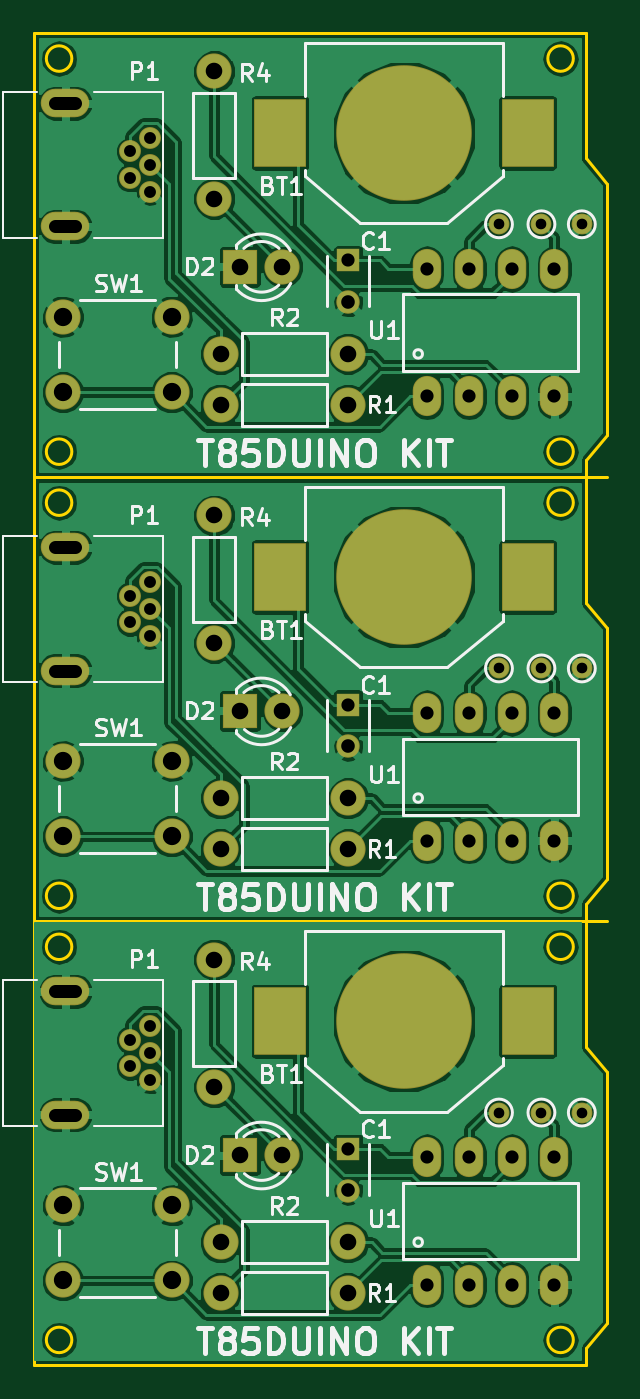
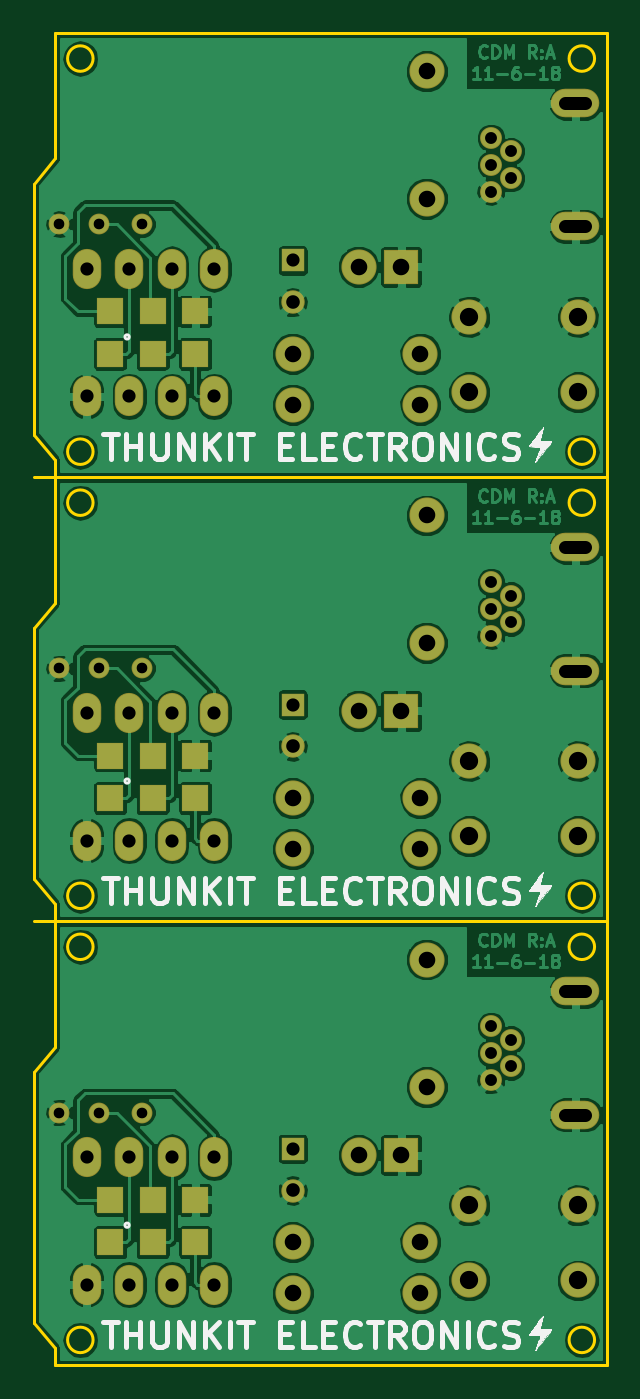
Circuit board: 9 layer files. Board 34.3 x 26.5 mm.
- bottom_copper: TH-B.Cu.gbl (152746 bytes)
- bottom_mask: TH-B.Mask.gbs (3615 bytes)
- bottom_silk: TH-B.SilkS.gbo (24952 bytes)
- outline: TH-Edge.Cuts.gm1 (4498 bytes)
- top_copper: TH-F.Cu.gtl (150721 bytes)
- top_mask: TH-F.Mask.gts (3415 bytes)
- top_silk: TH-F.SilkS.gto (32426 bytes)
- outline: TH-V.Groove.gko (406 bytes)
- drill: TH.drl (1658 bytes)

=== bottom_copper: TH-B.Cu.gbl (152746 bytes, source omitted) ===
=== bottom_mask: TH-B.Mask.gbs ===
G04 #@! TF.FileFunction,Soldermask,Bot*
%FSLAX46Y46*%
G04 Gerber Fmt 4.6, Leading zero omitted, Abs format (unit mm)*
G04 Created by KiCad (PCBNEW 4.0.5+dfsg1-4) date Tue Nov  6 22:35:12 2018*
%MOMM*%
%LPD*%
G01*
G04 APERTURE LIST*
%ADD10C,0.100000*%
%ADD11R,1.625600X1.625600*%
%ADD12C,2.101600*%
%ADD13C,1.309600*%
%ADD14O,2.901600X1.701600*%
%ADD15C,2.100580*%
%ADD16R,2.101600X2.101600*%
%ADD17O,1.701600X2.401600*%
%ADD18C,1.244600*%
%ADD19R,1.401600X1.401600*%
%ADD20C,1.401600*%
G04 APERTURE END LIST*
D10*
D11*
X176022000Y-76073000D03*
X173482000Y-76073000D03*
X173482000Y-78613000D03*
X176022000Y-78613000D03*
X170942000Y-76073000D03*
X170942000Y-78613000D03*
D12*
X154559000Y-76399000D03*
X154559000Y-80899000D03*
X148059000Y-76399000D03*
X148059000Y-80899000D03*
D13*
X153259000Y-67310000D03*
X153259000Y-68910000D03*
X152059000Y-66510000D03*
X152059000Y-68110000D03*
X153259000Y-65710000D03*
D14*
X148209000Y-70993000D03*
X148209000Y-63627000D03*
D15*
X165100000Y-78613000D03*
X157480000Y-78613000D03*
D16*
X158623000Y-73406000D03*
D12*
X161163000Y-73406000D03*
D17*
X169799000Y-81153000D03*
X172339000Y-81153000D03*
X174879000Y-81153000D03*
X177419000Y-81153000D03*
X177419000Y-73533000D03*
X174879000Y-73533000D03*
X172339000Y-73533000D03*
X169799000Y-73533000D03*
D18*
X179070000Y-70866000D03*
D19*
X165100000Y-73025000D03*
D20*
X165100000Y-75525000D03*
D15*
X165100000Y-81661000D03*
X157480000Y-81661000D03*
D18*
X176657000Y-70866000D03*
X174117000Y-70866000D03*
D15*
X157099000Y-69342000D03*
X157099000Y-61722000D03*
D11*
X176022000Y-102616000D03*
X173482000Y-102616000D03*
X173482000Y-105156000D03*
X176022000Y-105156000D03*
X170942000Y-102616000D03*
X170942000Y-105156000D03*
D19*
X165100000Y-99568000D03*
D20*
X165100000Y-102068000D03*
D18*
X174117000Y-97409000D03*
X176657000Y-97409000D03*
X179070000Y-97409000D03*
D17*
X169799000Y-107696000D03*
X172339000Y-107696000D03*
X174879000Y-107696000D03*
X177419000Y-107696000D03*
X177419000Y-100076000D03*
X174879000Y-100076000D03*
X172339000Y-100076000D03*
X169799000Y-100076000D03*
D15*
X165100000Y-108204000D03*
X157480000Y-108204000D03*
D12*
X154559000Y-102942000D03*
X154559000Y-107442000D03*
X148059000Y-102942000D03*
X148059000Y-107442000D03*
D15*
X157099000Y-95885000D03*
X157099000Y-88265000D03*
D13*
X153259000Y-93853000D03*
X153259000Y-95453000D03*
X152059000Y-93053000D03*
X152059000Y-94653000D03*
X153259000Y-92253000D03*
D14*
X148209000Y-97536000D03*
X148209000Y-90170000D03*
D16*
X158623000Y-99949000D03*
D12*
X161163000Y-99949000D03*
D15*
X165100000Y-105156000D03*
X157480000Y-105156000D03*
D16*
X158623000Y-126492000D03*
D12*
X161163000Y-126492000D03*
X154559000Y-129485000D03*
X154559000Y-133985000D03*
X148059000Y-129485000D03*
X148059000Y-133985000D03*
D19*
X165100000Y-126111000D03*
D20*
X165100000Y-128611000D03*
D18*
X176657000Y-123952000D03*
X174117000Y-123952000D03*
X179070000Y-123952000D03*
D13*
X153259000Y-120396000D03*
X153259000Y-121996000D03*
X152059000Y-119596000D03*
X152059000Y-121196000D03*
X153259000Y-118796000D03*
D14*
X148209000Y-124079000D03*
X148209000Y-116713000D03*
D15*
X157099000Y-122428000D03*
X157099000Y-114808000D03*
X165100000Y-131699000D03*
X157480000Y-131699000D03*
X165100000Y-134747000D03*
X157480000Y-134747000D03*
D17*
X169799000Y-134239000D03*
X172339000Y-134239000D03*
X174879000Y-134239000D03*
X177419000Y-134239000D03*
X177419000Y-126619000D03*
X174879000Y-126619000D03*
X172339000Y-126619000D03*
X169799000Y-126619000D03*
D11*
X176022000Y-129159000D03*
X173482000Y-129159000D03*
X173482000Y-131699000D03*
X176022000Y-131699000D03*
X170942000Y-129159000D03*
X170942000Y-131699000D03*
M02*

=== bottom_silk: TH-B.SilkS.gbo (24952 bytes, source omitted) ===
=== outline: TH-Edge.Cuts.gm1 ===
G04 #@! TF.FileFunction,Profile,NP*
%FSLAX46Y46*%
G04 Gerber Fmt 4.6, Leading zero omitted, Abs format (unit mm)*
G04 Created by KiCad (PCBNEW 4.0.5+dfsg1-4) date Tue Nov  6 22:35:12 2018*
%MOMM*%
%LPD*%
G01*
G04 APERTURE LIST*
%ADD10C,0.100000*%
%ADD11C,0.150000*%
%ADD12C,0.000100*%
G04 APERTURE END LIST*
D10*
D11*
X146304000Y-59436000D02*
X146304000Y-139065000D01*
X179324000Y-84963000D02*
X179324000Y-85979000D01*
X178562000Y-84455000D02*
G75*
G03X178562000Y-84455000I-762000J0D01*
G01*
X148590000Y-84455000D02*
G75*
G03X148590000Y-84455000I-762000J0D01*
G01*
X180594000Y-68453000D02*
X180594000Y-83439000D01*
X178562000Y-60960000D02*
G75*
G03X178562000Y-60960000I-762000J0D01*
G01*
X179324000Y-59436000D02*
X179324000Y-66929000D01*
X179324000Y-66929000D02*
X180594000Y-68453000D01*
X146304000Y-59436000D02*
X179324000Y-59436000D01*
X148590000Y-60960000D02*
G75*
G03X148590000Y-60960000I-762000J0D01*
G01*
X180594000Y-83439000D02*
X179324000Y-84963000D01*
X180594000Y-94996000D02*
X180594000Y-109982000D01*
X180594000Y-109982000D02*
X179324000Y-111506000D01*
X178562000Y-110998000D02*
G75*
G03X178562000Y-110998000I-762000J0D01*
G01*
X179324000Y-111506000D02*
X179324000Y-112522000D01*
X179324000Y-93472000D02*
X180594000Y-94996000D01*
X178562000Y-87503000D02*
G75*
G03X178562000Y-87503000I-762000J0D01*
G01*
X179324000Y-85979000D02*
X179324000Y-93472000D01*
X148590000Y-87503000D02*
G75*
G03X148590000Y-87503000I-762000J0D01*
G01*
X148590000Y-110998000D02*
G75*
G03X148590000Y-110998000I-762000J0D01*
G01*
X178562000Y-114046000D02*
G75*
G03X178562000Y-114046000I-762000J0D01*
G01*
X178562000Y-137541000D02*
G75*
G03X178562000Y-137541000I-762000J0D01*
G01*
X148590000Y-114046000D02*
G75*
G03X148590000Y-114046000I-762000J0D01*
G01*
X179324000Y-112522000D02*
X179324000Y-120015000D01*
X179324000Y-120015000D02*
X180594000Y-121539000D01*
X148590000Y-137541000D02*
G75*
G03X148590000Y-137541000I-762000J0D01*
G01*
X179324000Y-138049000D02*
X179324000Y-139065000D01*
X180594000Y-136525000D02*
X179324000Y-138049000D01*
X180594000Y-121539000D02*
X180594000Y-136525000D01*
X179324000Y-139065000D02*
X146304000Y-139065000D01*
D12*
X148809000Y-71310000D02*
X147609000Y-71310000D01*
X148809000Y-70610000D02*
X147609000Y-70610000D01*
X148809000Y-71310000D02*
G75*
G03X149159000Y-70960000I0J350000D01*
G01*
X149159000Y-70960000D02*
G75*
G03X148809000Y-70610000I-350000J0D01*
G01*
X147609000Y-70610000D02*
G75*
G03X147259000Y-70960000I0J-350000D01*
G01*
X147259000Y-70960000D02*
G75*
G03X147609000Y-71310000I350000J0D01*
G01*
X148809000Y-64010000D02*
X147609000Y-64010000D01*
X148809000Y-63310000D02*
X147609000Y-63310000D01*
X148809000Y-64010000D02*
G75*
G03X149159000Y-63660000I0J350000D01*
G01*
X149159000Y-63660000D02*
G75*
G03X148809000Y-63310000I-350000J0D01*
G01*
X147609000Y-63310000D02*
G75*
G03X147259000Y-63660000I0J-350000D01*
G01*
X147259000Y-63660000D02*
G75*
G03X147609000Y-64010000I350000J0D01*
G01*
X148809000Y-97853000D02*
X147609000Y-97853000D01*
X148809000Y-97153000D02*
X147609000Y-97153000D01*
X148809000Y-97853000D02*
G75*
G03X149159000Y-97503000I0J350000D01*
G01*
X149159000Y-97503000D02*
G75*
G03X148809000Y-97153000I-350000J0D01*
G01*
X147609000Y-97153000D02*
G75*
G03X147259000Y-97503000I0J-350000D01*
G01*
X147259000Y-97503000D02*
G75*
G03X147609000Y-97853000I350000J0D01*
G01*
X148809000Y-90553000D02*
X147609000Y-90553000D01*
X148809000Y-89853000D02*
X147609000Y-89853000D01*
X148809000Y-90553000D02*
G75*
G03X149159000Y-90203000I0J350000D01*
G01*
X149159000Y-90203000D02*
G75*
G03X148809000Y-89853000I-350000J0D01*
G01*
X147609000Y-89853000D02*
G75*
G03X147259000Y-90203000I0J-350000D01*
G01*
X147259000Y-90203000D02*
G75*
G03X147609000Y-90553000I350000J0D01*
G01*
X148809000Y-124396000D02*
X147609000Y-124396000D01*
X148809000Y-123696000D02*
X147609000Y-123696000D01*
X148809000Y-124396000D02*
G75*
G03X149159000Y-124046000I0J350000D01*
G01*
X149159000Y-124046000D02*
G75*
G03X148809000Y-123696000I-350000J0D01*
G01*
X147609000Y-123696000D02*
G75*
G03X147259000Y-124046000I0J-350000D01*
G01*
X147259000Y-124046000D02*
G75*
G03X147609000Y-124396000I350000J0D01*
G01*
X148809000Y-117096000D02*
X147609000Y-117096000D01*
X148809000Y-116396000D02*
X147609000Y-116396000D01*
X148809000Y-117096000D02*
G75*
G03X149159000Y-116746000I0J350000D01*
G01*
X149159000Y-116746000D02*
G75*
G03X148809000Y-116396000I-350000J0D01*
G01*
X147609000Y-116396000D02*
G75*
G03X147259000Y-116746000I0J-350000D01*
G01*
X147259000Y-116746000D02*
G75*
G03X147609000Y-117096000I350000J0D01*
G01*
M02*

=== top_copper: TH-F.Cu.gtl (150721 bytes, source omitted) ===
=== top_mask: TH-F.Mask.gts ===
G04 #@! TF.FileFunction,Soldermask,Top*
%FSLAX46Y46*%
G04 Gerber Fmt 4.6, Leading zero omitted, Abs format (unit mm)*
G04 Created by KiCad (PCBNEW 4.0.5+dfsg1-4) date Tue Nov  6 22:35:12 2018*
%MOMM*%
%LPD*%
G01*
G04 APERTURE LIST*
%ADD10C,0.100000*%
%ADD11C,2.101600*%
%ADD12C,1.309600*%
%ADD13O,2.901600X1.701600*%
%ADD14C,2.100580*%
%ADD15R,2.101600X2.101600*%
%ADD16O,1.701600X2.401600*%
%ADD17C,1.244600*%
%ADD18R,1.401600X1.401600*%
%ADD19C,1.401600*%
%ADD20C,8.101600*%
%ADD21R,3.101600X4.101600*%
G04 APERTURE END LIST*
D10*
D11*
X154559000Y-76399000D03*
X154559000Y-80899000D03*
X148059000Y-76399000D03*
X148059000Y-80899000D03*
D12*
X153259000Y-67310000D03*
X153259000Y-68910000D03*
X152059000Y-66510000D03*
X152059000Y-68110000D03*
X153259000Y-65710000D03*
D13*
X148209000Y-70993000D03*
X148209000Y-63627000D03*
D14*
X165100000Y-78613000D03*
X157480000Y-78613000D03*
D15*
X158623000Y-73406000D03*
D11*
X161163000Y-73406000D03*
D16*
X169799000Y-81153000D03*
X172339000Y-81153000D03*
X174879000Y-81153000D03*
X177419000Y-81153000D03*
X177419000Y-73533000D03*
X174879000Y-73533000D03*
X172339000Y-73533000D03*
X169799000Y-73533000D03*
D17*
X179070000Y-70866000D03*
D18*
X165100000Y-73025000D03*
D19*
X165100000Y-75525000D03*
D14*
X165100000Y-81661000D03*
X157480000Y-81661000D03*
D17*
X176657000Y-70866000D03*
X174117000Y-70866000D03*
D20*
X168436000Y-65405000D03*
D21*
X161036000Y-65405000D03*
X175836000Y-65405000D03*
D14*
X157099000Y-69342000D03*
X157099000Y-61722000D03*
D20*
X168436000Y-91948000D03*
D21*
X161036000Y-91948000D03*
X175836000Y-91948000D03*
D18*
X165100000Y-99568000D03*
D19*
X165100000Y-102068000D03*
D17*
X174117000Y-97409000D03*
X176657000Y-97409000D03*
X179070000Y-97409000D03*
D16*
X169799000Y-107696000D03*
X172339000Y-107696000D03*
X174879000Y-107696000D03*
X177419000Y-107696000D03*
X177419000Y-100076000D03*
X174879000Y-100076000D03*
X172339000Y-100076000D03*
X169799000Y-100076000D03*
D14*
X165100000Y-108204000D03*
X157480000Y-108204000D03*
D11*
X154559000Y-102942000D03*
X154559000Y-107442000D03*
X148059000Y-102942000D03*
X148059000Y-107442000D03*
D14*
X157099000Y-95885000D03*
X157099000Y-88265000D03*
D12*
X153259000Y-93853000D03*
X153259000Y-95453000D03*
X152059000Y-93053000D03*
X152059000Y-94653000D03*
X153259000Y-92253000D03*
D13*
X148209000Y-97536000D03*
X148209000Y-90170000D03*
D15*
X158623000Y-99949000D03*
D11*
X161163000Y-99949000D03*
D14*
X165100000Y-105156000D03*
X157480000Y-105156000D03*
D15*
X158623000Y-126492000D03*
D11*
X161163000Y-126492000D03*
X154559000Y-129485000D03*
X154559000Y-133985000D03*
X148059000Y-129485000D03*
X148059000Y-133985000D03*
D20*
X168436000Y-118491000D03*
D21*
X161036000Y-118491000D03*
X175836000Y-118491000D03*
D18*
X165100000Y-126111000D03*
D19*
X165100000Y-128611000D03*
D17*
X176657000Y-123952000D03*
X174117000Y-123952000D03*
X179070000Y-123952000D03*
D12*
X153259000Y-120396000D03*
X153259000Y-121996000D03*
X152059000Y-119596000D03*
X152059000Y-121196000D03*
X153259000Y-118796000D03*
D13*
X148209000Y-124079000D03*
X148209000Y-116713000D03*
D14*
X157099000Y-122428000D03*
X157099000Y-114808000D03*
X165100000Y-131699000D03*
X157480000Y-131699000D03*
X165100000Y-134747000D03*
X157480000Y-134747000D03*
D16*
X169799000Y-134239000D03*
X172339000Y-134239000D03*
X174879000Y-134239000D03*
X177419000Y-134239000D03*
X177419000Y-126619000D03*
X174879000Y-126619000D03*
X172339000Y-126619000D03*
X169799000Y-126619000D03*
M02*

=== top_silk: TH-F.SilkS.gto (32426 bytes, source omitted) ===
=== outline: TH-V.Groove.gko ===
G04 #@! TF.FileFunction,Other,ECO1*
%FSLAX46Y46*%
G04 Gerber Fmt 4.6, Leading zero omitted, Abs format (unit mm)*
G04 Created by KiCad (PCBNEW 4.0.5+dfsg1-4) date Tue Nov  6 22:35:12 2018*
%MOMM*%
%LPD*%
G01*
G04 APERTURE LIST*
%ADD10C,0.100000*%
%ADD11C,0.200000*%
G04 APERTURE END LIST*
D10*
D11*
X146304000Y-85979000D02*
X180594000Y-85979000D01*
X180594000Y-112522000D02*
X146304000Y-112522000D01*
M02*

=== drill: TH.drl ===
M48
;DRILL file {KiCad 4.0.5+dfsg1-4} date Tue Nov  6 22:35:14 2018
;FORMAT={-:-/ absolute / inch / decimal}
FMAT,2
INCH,TZ
T1C0.025
T2C0.028
T3C0.031
T4C0.032
T5C0.039
T6C0.043
%
G90
G05
M72
T1
X6.855Y-2.79
X6.855Y-3.835
X6.855Y-4.88
X6.955Y-2.79
X6.955Y-3.835
X6.955Y-4.88
X7.05Y-2.79
X7.05Y-3.835
X7.05Y-4.88
T2
X5.9866Y-2.6185
X5.9866Y-2.6815
X5.9866Y-3.6635
X5.9866Y-3.7265
X5.9866Y-4.7085
X5.9866Y-4.7715
X6.0338Y-2.587
X6.0338Y-2.65
X6.0338Y-2.713
X6.0338Y-3.632
X6.0338Y-3.695
X6.0338Y-3.758
X6.0338Y-4.677
X6.0338Y-4.74
X6.0338Y-4.803
T3
X6.5Y-2.875
X6.5Y-3.92
X6.5Y-4.965
X6.685Y-2.895
X6.685Y-3.195
X6.685Y-3.94
X6.685Y-4.24
X6.685Y-4.985
X6.685Y-5.285
X6.785Y-2.895
X6.785Y-3.195
X6.785Y-3.94
X6.785Y-4.24
X6.785Y-4.985
X6.785Y-5.285
X6.885Y-2.895
X6.885Y-3.195
X6.885Y-3.94
X6.885Y-4.24
X6.885Y-4.985
X6.885Y-5.285
X6.985Y-2.895
X6.985Y-3.195
X6.985Y-3.94
X6.985Y-4.24
X6.985Y-4.985
X6.985Y-5.285
T4
X6.5Y-2.9734
X6.5Y-4.0184
X6.5Y-5.0634
T5
X6.185Y-2.43
X6.185Y-2.73
X6.185Y-3.475
X6.185Y-3.775
X6.185Y-4.52
X6.185Y-4.82
X6.2Y-3.095
X6.2Y-3.215
X6.2Y-4.14
X6.2Y-4.26
X6.2Y-5.185
X6.2Y-5.305
X6.245Y-2.89
X6.245Y-3.935
X6.245Y-4.98
X6.345Y-2.89
X6.345Y-3.935
X6.345Y-4.98
X6.5Y-3.095
X6.5Y-3.215
X6.5Y-4.14
X6.5Y-4.26
X6.5Y-5.185
X6.5Y-5.305
T6
X5.8291Y-3.0078
X5.8291Y-3.185
X5.8291Y-4.0528
X5.8291Y-4.23
X5.8291Y-5.0978
X5.8291Y-5.275
X6.085Y-3.0078
X6.085Y-3.185
X6.085Y-4.0528
X6.085Y-4.23
X6.085Y-5.0978
X6.085Y-5.275
T3
X5.8586Y-2.505G85X5.8114Y-2.505
G05
X5.8586Y-2.795G85X5.8114Y-2.795
G05
X5.8586Y-3.55G85X5.8114Y-3.55
G05
X5.8586Y-3.84G85X5.8114Y-3.84
G05
X5.8586Y-4.595G85X5.8114Y-4.595
G05
X5.8586Y-4.885G85X5.8114Y-4.885
G05
T0
M30

